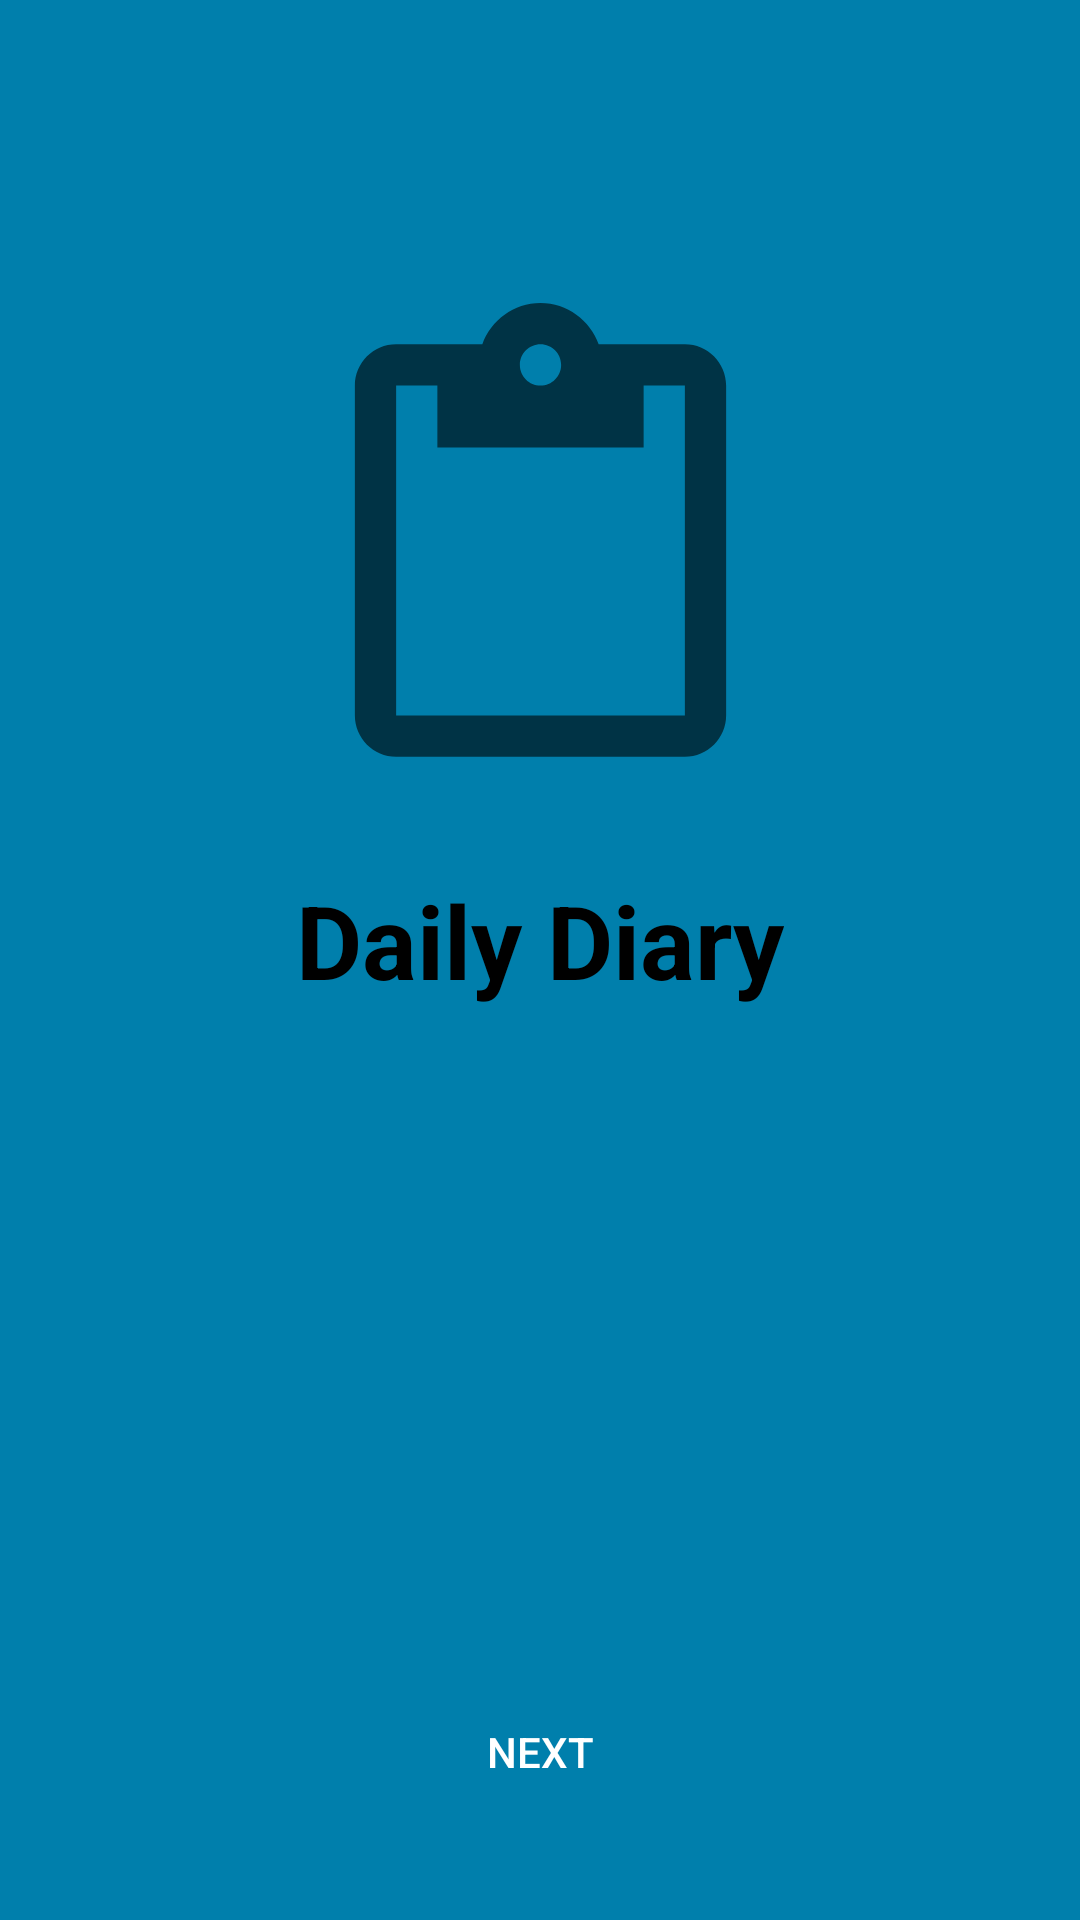

Reconstruct the res/layout file that produces this screen, plus the resources it refers to.
<!-- AndroidManifest.xml: application theme Theme.ProjectController -->
<!-- res/layout/activity_main.xml -->
<?xml version="1.0" encoding="utf-8"?>
<androidx.constraintlayout.widget.ConstraintLayout xmlns:android="http://schemas.android.com/apk/res/android"
    xmlns:app="http://schemas.android.com/apk/res-auto"
    xmlns:tools="http://schemas.android.com/tools"
    android:layout_width="match_parent"
    android:layout_height="match_parent"
    android:background="@color/material_dynamic_primary50"
    tools:context=".MainActivity">

    <TextView
        android:id="@+id/text_01"
        android:layout_width="wrap_content"
        android:layout_height="wrap_content"
        android:padding="16dp"
        android:text="@string/title"
        android:textColor="@color/material_dynamic_tertiary0"
        android:textSize="34sp"
        android:textStyle="bold"
        app:layout_constraintBottom_toTopOf="@+id/btn_01"
        app:layout_constraintEnd_toEndOf="parent"
        app:layout_constraintStart_toStartOf="parent"
        app:layout_constraintTop_toTopOf="parent"
        app:layout_constraintVertical_bias="0.569"
        app:layout_constraintVertical_chainStyle="packed" />

    <Button
        android:id="@+id/btn_01"
        android:layout_width="wrap_content"
        android:layout_height="wrap_content"
        android:text="@string/button01"
        android:textColor="#FFFFFF"
        android:background="@drawable/button_background"
        app:layout_constraintStart_toStartOf="parent"
        app:layout_constraintEnd_toEndOf="parent"
        app:layout_constraintBottom_toBottomOf="parent"
        android:layout_marginStart="32dp"
        android:layout_marginEnd="32dp"
        android:layout_marginBottom="32dp"/>

    <ImageView
        android:id="@+id/imageView"
        android:layout_width="260dp"
        android:layout_height="165dp"
        app:layout_constraintBottom_toTopOf="@+id/text_01"
        app:layout_constraintEnd_toEndOf="parent"
        app:layout_constraintStart_toStartOf="parent"
        app:layout_constraintTop_toTopOf="parent"
        app:layout_constraintVertical_bias="0.92"
        app:srcCompat="?attr/actionModePasteDrawable"
        tools:srcCompat="?attr/actionModePasteDrawable" />

</androidx.constraintlayout.widget.ConstraintLayout>
<!-- resources referenced by this layout -->
<resources>
  <string name="button01">Next</string>
  <string name="title">Daily Diary</string>
  <style name="Theme.ProjectController" parent="Base.Theme.ProjectController" />
  <style name="Base.Theme.ProjectController" parent="Theme.AppCompat.DayNight.NoActionBar">
          
          <item name="colorPrimary">@color/orange</item>
      </style>
  <color name="orange">#FFA500</color>
</resources>
